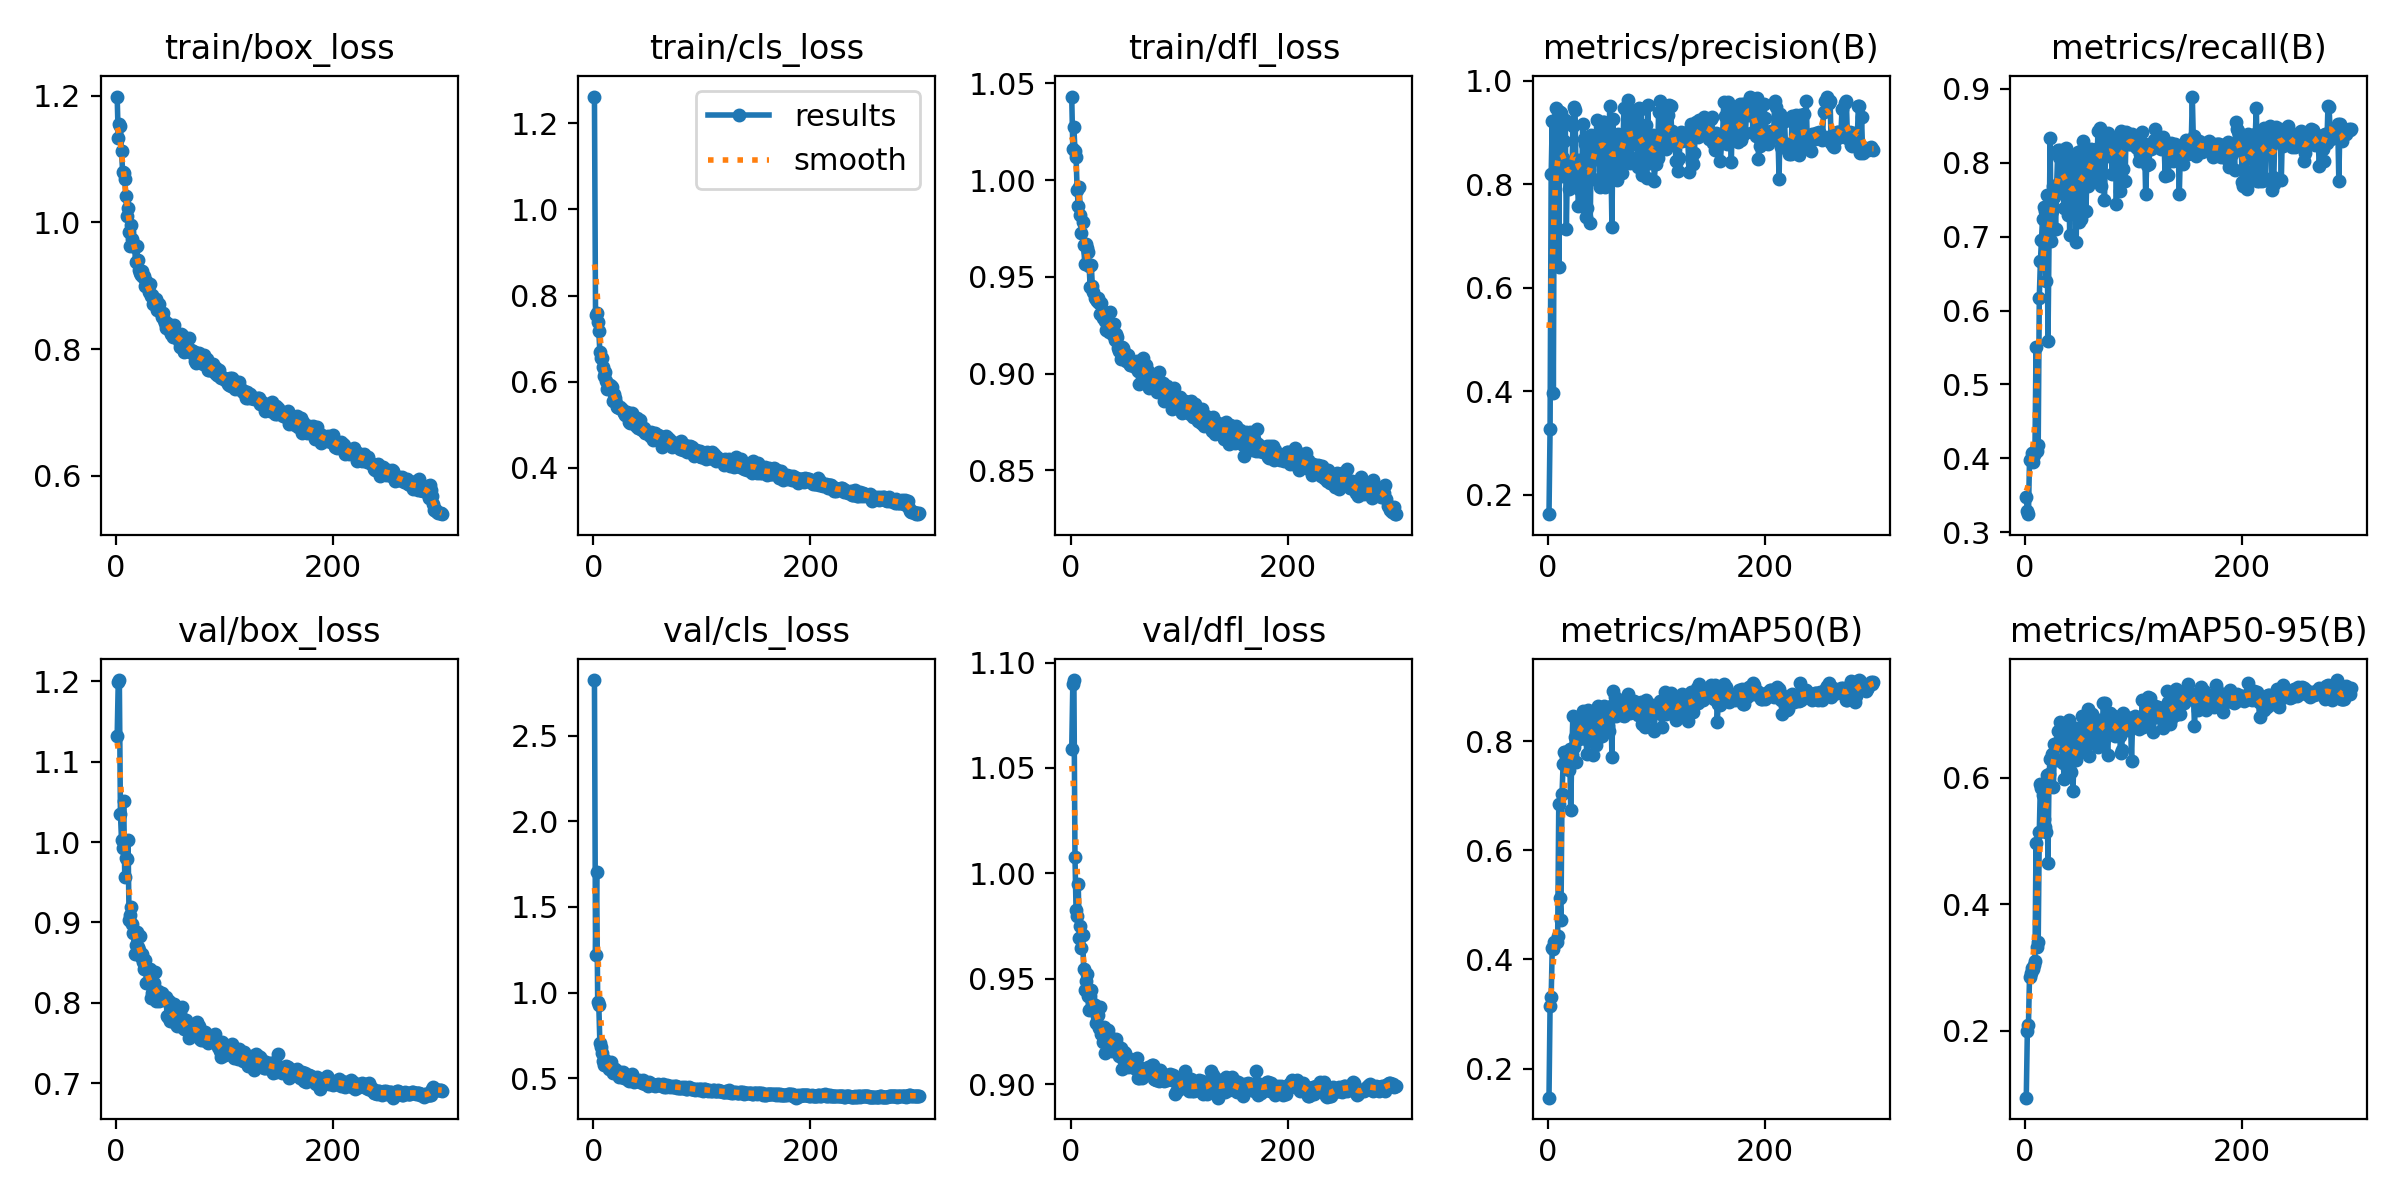

The data file committed next to this chart (first rows):
epoch, time, train/box_loss, train/cls_loss, train/dfl_loss, metrics/precision(B), metrics/recall(B), metrics/mAP50(B), metrics/mAP50-95(B), val/box_loss, val/cls_loss, val/dfl_loss, lr/pg0, lr/pg1, lr/pg2
1, 24.11, 1.198, 1.261, 1.043, 0.1621, 0.3473, 0.1466, 0.094, 1.131, 2.825, 1.059, 0.0005471, 0.0005471, 0.0005471
2, 38.07, 1.133, 0.7553, 1.016, 0.3273, 0.3288, 0.3154, 0.2002, 1.199, 1.221, 1.09, 0.001099, 0.001099, 0.001099
3, 51.69, 1.156, 0.7601, 1.027, 0.8193, 0.3246, 0.3311, 0.2087, 1.201, 1.705, 1.092, 0.001648, 0.001648, 0.001648
4, 65.2, 1.152, 0.7378, 1.015, 0.9221, 0.3984, 0.4215, 0.2855, 1.035, 0.9454, 1.008, 0.001651, 0.001651, 0.001651
5, 78.68, 1.113, 0.7172, 1.012, 0.3959, 0.3995, 0.4196, 0.2917, 1.003, 0.9298, 0.9826, 0.001645, 0.001645, 0.001645
6, 92.09, 1.08, 0.6694, 0.9947, 0.921, 0.4078, 0.4313, 0.2997, 0.9925, 0.7069, 0.9797, 0.001639, 0.001639, 0.001639
7, 105.6, 1.078, 0.656, 0.9867, 0.947, 0.3946, 0.4323, 0.2971, 1.051, 0.6824, 0.995, 0.001634, 0.001634, 0.001634
8, 118.8, 1.069, 0.6543, 0.9962, 0.9241, 0.4049, 0.4311, 0.3046, 0.956, 0.6492, 0.9694, 0.001628, 0.001628, 0.001628
9, 132.2, 1.042, 0.6331, 0.9817, 0.9405, 0.4103, 0.4433, 0.311, 0.9806, 0.598, 0.9752, 0.001623, 0.001623, 0.001623
10, 145.6, 1.009, 0.6133, 0.9724, 0.6394, 0.5502, 0.6844, 0.4963, 0.9788, 0.5775, 0.9648, 0.001617, 0.001617, 0.001617
11, 159.2, 1.023, 0.6227, 0.9781, 0.9402, 0.41, 0.5131, 0.332, 1.003, 0.6053, 0.9707, 0.001612, 0.001612, 0.001612
12, 172.3, 0.9852, 0.6012, 0.9664, 0.9375, 0.4177, 0.4723, 0.341, 0.9026, 0.5786, 0.9547, 0.001606, 0.001606, 0.001606
13, 185.4, 0.9621, 0.5834, 0.9568, 0.8161, 0.6172, 0.7024, 0.5149, 0.9093, 0.5825, 0.9445, 0.001601, 0.001601, 0.001601
14, 198.8, 0.9954, 0.5911, 0.9669, 0.8498, 0.6664, 0.7578, 0.5904, 0.9192, 0.5557, 0.9489, 0.001595, 0.001595, 0.001595
15, 212.3, 0.9741, 0.5936, 0.9651, 0.8827, 0.6948, 0.7798, 0.5841, 0.8985, 0.562, 0.9522, 0.00159, 0.00159, 0.00159
16, 225.4, 0.9673, 0.5893, 0.963, 0.9245, 0.724, 0.7805, 0.5737, 0.8874, 0.5953, 0.942, 0.001584, 0.001584, 0.001584
17, 238.5, 0.9611, 0.5867, 0.9558, 0.7123, 0.7395, 0.7702, 0.5357, 0.8611, 0.5455, 0.9353, 0.001579, 0.001579, 0.001579
18, 251.6, 0.9376, 0.5543, 0.9448, 0.8437, 0.7343, 0.7616, 0.5224, 0.8718, 0.5334, 0.942, 0.001573, 0.001573, 0.001573
19, 264.7, 0.9628, 0.5722, 0.9561, 0.7905, 0.6403, 0.7463, 0.5142, 0.8877, 0.5479, 0.9445, 0.001568, 0.001568, 0.001568
20, 278, 0.9403, 0.5629, 0.9454, 0.7945, 0.7566, 0.7856, 0.6039, 0.8694, 0.5568, 0.9383, 0.001562, 0.001562, 0.001562
21, 291.4, 0.9253, 0.5503, 0.9424, 0.7952, 0.5585, 0.6727, 0.4653, 0.8662, 0.5363, 0.9351, 0.001557, 0.001557, 0.001557
22, 304.5, 0.9196, 0.5424, 0.9389, 0.8082, 0.7021, 0.775, 0.6065, 0.8838, 0.5316, 0.9378, 0.001551, 0.001551, 0.001551
23, 318, 0.917, 0.5406, 0.9388, 0.9115, 0.834, 0.8464, 0.6307, 0.8565, 0.5325, 0.9291, 0.001546, 0.001546, 0.001546
24, 331.5, 0.9237, 0.5385, 0.9376, 0.9483, 0.6946, 0.7899, 0.6293, 0.8608, 0.5062, 0.9322, 0.00154, 0.00154, 0.00154
25, 344.6, 0.9135, 0.5408, 0.9389, 0.9423, 0.7341, 0.8083, 0.6371, 0.8507, 0.5342, 0.9328, 0.001535, 0.001535, 0.001535
26, 358.1, 0.9146, 0.5361, 0.9362, 0.8179, 0.7684, 0.762, 0.586, 0.8421, 0.506, 0.9266, 0.001529, 0.001529, 0.001529
27, 371.2, 0.8995, 0.5324, 0.9308, 0.8465, 0.7534, 0.8271, 0.654, 0.8534, 0.5335, 0.9368, 0.001524, 0.001524, 0.001524
28, 384.7, 0.9078, 0.5278, 0.9363, 0.7571, 0.7099, 0.8138, 0.6525, 0.8244, 0.5029, 0.9238, 0.001518, 0.001518, 0.001518
29, 397.8, 0.8972, 0.5222, 0.9309, 0.7901, 0.7695, 0.8033, 0.6279, 0.8265, 0.5073, 0.9237, 0.001513, 0.001513, 0.001513
30, 411, 0.8905, 0.5267, 0.9289, 0.8467, 0.8172, 0.8284, 0.6735, 0.8388, 0.5137, 0.92, 0.001507, 0.001507, 0.001507
31, 424.4, 0.9029, 0.5295, 0.932, 0.7583, 0.8079, 0.8357, 0.6584, 0.8425, 0.5005, 0.927, 0.001502, 0.001502, 0.001502
32, 437.5, 0.8831, 0.5213, 0.9272, 0.9155, 0.8168, 0.8558, 0.6878, 0.8065, 0.4917, 0.9147, 0.001496, 0.001496, 0.001496
33, 450.8, 0.886, 0.5075, 0.9227, 0.8874, 0.764, 0.8352, 0.6787, 0.8128, 0.485, 0.9206, 0.001491, 0.001491, 0.001491
34, 463.8, 0.8713, 0.5037, 0.9248, 0.8768, 0.8125, 0.8443, 0.6558, 0.817, 0.4982, 0.9258, 0.001485, 0.001485, 0.001485
35, 476.9, 0.8721, 0.508, 0.9217, 0.7361, 0.7791, 0.8033, 0.6235, 0.8243, 0.4946, 0.9202, 0.00148, 0.00148, 0.00148
36, 490, 0.8733, 0.527, 0.9319, 0.7531, 0.7392, 0.7758, 0.5976, 0.8387, 0.5254, 0.9226, 0.001474, 0.001474, 0.001474
37, 503.1, 0.8789, 0.508, 0.9241, 0.8912, 0.7874, 0.8567, 0.6682, 0.8025, 0.4796, 0.9207, 0.001469, 0.001469, 0.001469
38, 516.1, 0.8619, 0.5064, 0.9245, 0.8269, 0.8194, 0.8223, 0.6638, 0.8084, 0.4912, 0.916, 0.001463, 0.001463, 0.001463
39, 529.2, 0.8654, 0.4965, 0.9198, 0.7245, 0.7295, 0.8054, 0.6383, 0.8145, 0.4867, 0.9196, 0.001458, 0.001458, 0.001458
40, 542.2, 0.8718, 0.5163, 0.9254, 0.8957, 0.8077, 0.8504, 0.6919, 0.8028, 0.4839, 0.9179, 0.001452, 0.001452, 0.001452
41, 555.7, 0.8561, 0.4921, 0.9174, 0.8684, 0.7023, 0.802, 0.6284, 0.8054, 0.4823, 0.9206, 0.001447, 0.001447, 0.001447
42, 568.8, 0.85, 0.4986, 0.9205, 0.81, 0.8, 0.7742, 0.61, 0.8119, 0.4874, 0.9215, 0.001441, 0.001441, 0.001441
43, 581.8, 0.8561, 0.5106, 0.9191, 0.8832, 0.7663, 0.825, 0.6361, 0.8079, 0.4836, 0.9185, 0.001436, 0.001436, 0.001436
44, 594.9, 0.8461, 0.4896, 0.9133, 0.8479, 0.7394, 0.7934, 0.5794, 0.8037, 0.4867, 0.916, 0.00143, 0.00143, 0.00143
45, 608, 0.8408, 0.4884, 0.9115, 0.9236, 0.7728, 0.8238, 0.634, 0.8064, 0.4728, 0.9133, 0.001425, 0.001425, 0.001425
46, 621, 0.8331, 0.4885, 0.9076, 0.8867, 0.7987, 0.8643, 0.6698, 0.8076, 0.4875, 0.917, 0.001419, 0.001419, 0.001419
47, 634.1, 0.8415, 0.4938, 0.9136, 0.8955, 0.693, 0.807, 0.6282, 0.7838, 0.4704, 0.9074, 0.001414, 0.001414, 0.001414
48, 647.2, 0.8391, 0.4822, 0.913, 0.7937, 0.8095, 0.8612, 0.6793, 0.7822, 0.4678, 0.912, 0.001408, 0.001408, 0.001408
49, 660.2, 0.8376, 0.4816, 0.9094, 0.8484, 0.8141, 0.8388, 0.6476, 0.8023, 0.4636, 0.9153, 0.001403, 0.001403, 0.001403
50, 673.3, 0.8287, 0.4806, 0.9104, 0.9147, 0.7196, 0.81, 0.6435, 0.7774, 0.4531, 0.9148, 0.001397, 0.001397, 0.001397
51, 686.4, 0.8232, 0.4788, 0.9064, 0.9202, 0.7241, 0.8361, 0.6646, 0.7869, 0.4768, 0.9099, 0.001392, 0.001392, 0.001392
52, 699.6, 0.8187, 0.4748, 0.9085, 0.9208, 0.8167, 0.8644, 0.698, 0.7892, 0.4698, 0.9119, 0.001386, 0.001386, 0.001386
53, 713, 0.8372, 0.4837, 0.9097, 0.7949, 0.8291, 0.8224, 0.6434, 0.7987, 0.4637, 0.9083, 0.001381, 0.001381, 0.001381
54, 726.1, 0.8221, 0.4793, 0.9056, 0.8742, 0.7784, 0.8512, 0.6789, 0.775, 0.4678, 0.9111, 0.001375, 0.001375, 0.001375
55, 739.2, 0.82, 0.4651, 0.9044, 0.8597, 0.7948, 0.8272, 0.6519, 0.7831, 0.46, 0.9118, 0.00137, 0.00137, 0.00137
56, 752.2, 0.8193, 0.479, 0.9046, 0.8615, 0.7347, 0.8187, 0.6522, 0.7714, 0.4596, 0.9086, 0.001364, 0.001364, 0.001364
57, 765.3, 0.8182, 0.4809, 0.9065, 0.9509, 0.7913, 0.8571, 0.6872, 0.7757, 0.4571, 0.9098, 0.001359, 0.001359, 0.001359
58, 778.4, 0.8133, 0.4687, 0.9061, 0.8509, 0.7689, 0.8645, 0.7091, 0.7775, 0.4585, 0.9076, 0.001353, 0.001353, 0.001353
59, 791.9, 0.8034, 0.4753, 0.9033, 0.7164, 0.8062, 0.7698, 0.6354, 0.7869, 0.462, 0.9107, 0.001348, 0.001348, 0.001348
60, 804.9, 0.8235, 0.476, 0.9058, 0.9257, 0.803, 0.8921, 0.6985, 0.7728, 0.4639, 0.9077, 0.001342, 0.001342, 0.001342
... 240 more rows
